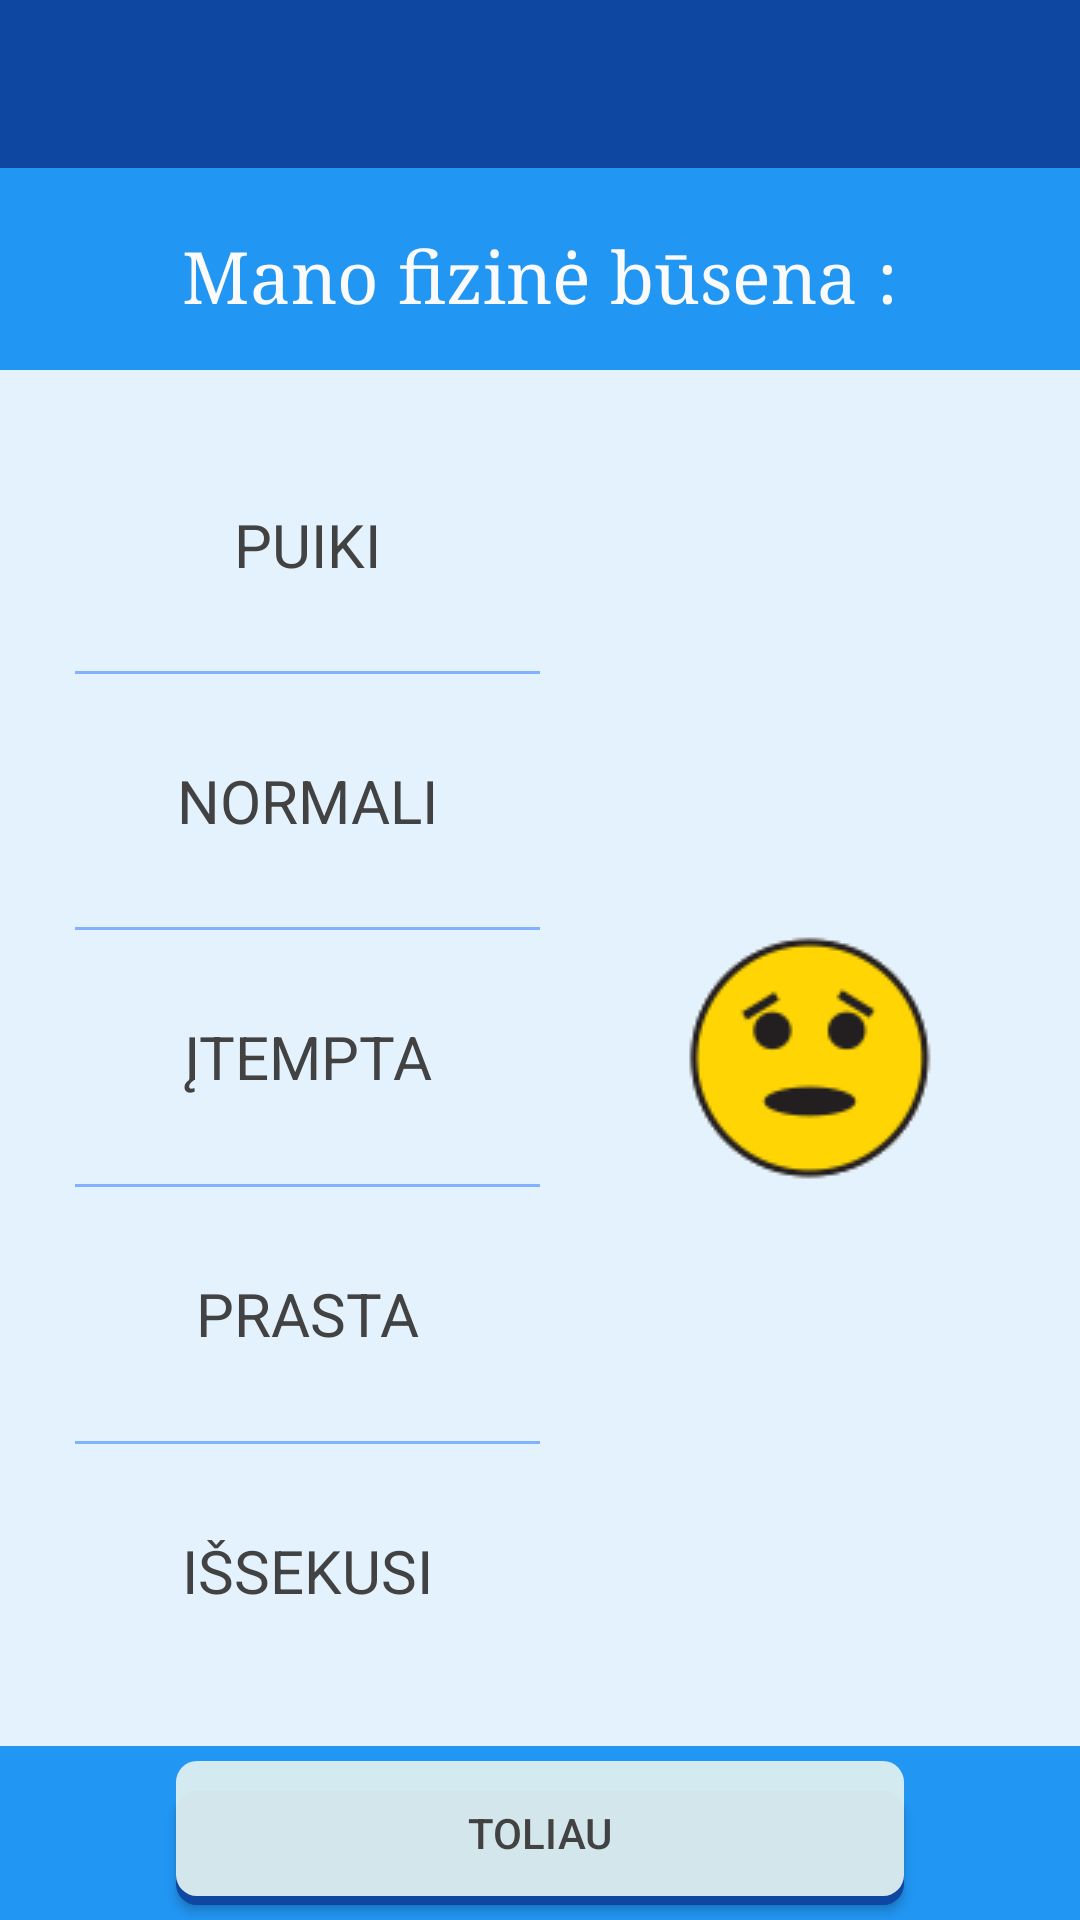

This screen was rendered from an Android layout file. Write that file and the resources it references.
<!-- AndroidManifest.xml: application theme AppTheme -->
<!-- res/layout/activity_activity1_1.xml -->
<?xml version="1.0" encoding="utf-8"?>
<RelativeLayout xmlns:android="http://schemas.android.com/apk/res/android"
    xmlns:tools="http://schemas.android.com/tools"
    android:layout_width="match_parent"
    android:layout_height="match_parent"
    android:background="@color/colorPrimaryLight"
    tools:context=".activities.activity1_1">

    <LinearLayout
        android:orientation="vertical"
        android:layout_width="match_parent"
        android:layout_height="match_parent"
        android:weightSum="12">

        <include layout="@layout/toolbar" />

        <LinearLayout
            android:orientation="vertical"
            android:layout_width="match_parent"
            android:layout_height="wrap_content"
            android:layout_weight="12">

            <FrameLayout
                android:layout_width="match_parent"
                android:layout_height="wrap_content"
                android:paddingLeft="@dimen/side_padding_portrait"
                android:paddingRight="@dimen/side_padding_portrait"
                android:background="@color/colorPrimary"
                android:paddingTop="@dimen/item_vertical_padding_big"
                android:paddingBottom="@dimen/item_vertical_padding">

                <TextView
                    android:layout_width="wrap_content"
                    android:layout_height="wrap_content"
                    android:textAppearance="?android:attr/textAppearanceLarge"
                    android:text="@string/activity1_1_title"
                    android:id="@+id/activity1_1_title"
                    android:layout_gravity="center"
                    android:textColor="@color/primaryTextInverted"
                    android:textSize="@dimen/header1"
                    android:typeface="serif" />
            </FrameLayout>

            <LinearLayout
                android:orientation="horizontal"
                android:layout_width="match_parent"
                android:layout_height="fill_parent"
                android:weightSum="12"
                android:baselineAligned="false">

                <FrameLayout
                    android:layout_width="match_parent"
                    android:layout_height="fill_parent"
                    android:layout_weight="6"
                    android:paddingLeft="@dimen/side_padding_portrait"
                    android:paddingBottom="@dimen/item_vertical_padding"
                    android:paddingTop="@dimen/item_vertical_padding">

                    <RadioGroup
                        android:layout_width="match_parent"
                        android:layout_height="fill_parent"
                        android:layout_gravity="left|top"
                        android:weightSum="10"
                        android:id="@+id/mindgroup">

                        <RadioButton
                            android:layout_width="fill_parent"
                            android:layout_height="wrap_content"
                            android:text="@string/activity1_1_emo1"
                            android:id="@+id/mindgroup_1"
                            android:button="@null"
                            android:textColor="@color/primaryText"
                            android:textSize="@dimen/header2"
                            android:layout_weight="2"
                            android:paddingLeft="15dp"
                            android:paddingRight="15dp"
                            android:typeface="sans"
                            android:paddingTop="10dp"
                            android:paddingBottom="10dp"
                            android:gravity="center" />

                        <View
                            android:layout_width="fill_parent"
                            android:layout_height="1dp"
                            android:clickable="false"
                            android:background="@color/blue_A100"
                            android:id="@+id/mSpace1" />

                        <RadioButton
                            android:layout_width="fill_parent"
                            android:layout_height="wrap_content"
                            android:text="@string/activity1_1_emo2"
                            android:id="@+id/mindgroup_2"
                            android:button="@null"
                            android:textColor="@color/primaryText"
                            android:paddingTop="10dp"
                            android:paddingBottom="10dp"
                            android:textSize="@dimen/header2"
                            android:layout_weight="2"
                            android:paddingLeft="15dp"
                            android:paddingRight="15dp"
                            android:typeface="sans"
                            android:gravity="center" />

                        <View
                            android:layout_width="fill_parent"
                            android:layout_height="1dp"
                            android:clickable="false"
                            android:background="@color/blue_A100"
                            android:id="@+id/mSpace2" />

                        <RadioButton
                            android:layout_width="fill_parent"
                            android:layout_height="wrap_content"
                            android:text="@string/activity1_1_emo3"
                            android:id="@+id/mindgroup_3"
                            android:button="@null"
                            android:textColor="@color/primaryText"
                            android:paddingTop="10dp"
                            android:paddingBottom="10dp"
                            android:textSize="@dimen/header2"
                            android:layout_weight="2"
                            android:checked="true"
                            android:paddingLeft="15dp"
                            android:paddingRight="15dp"
                            android:typeface="sans"
                            android:gravity="center" />

                        <View
                            android:layout_width="fill_parent"
                            android:layout_height="1dp"
                            android:clickable="false"
                            android:background="@color/blue_A100"
                            android:id="@+id/mSpace3" />

                        <RadioButton
                            android:layout_width="fill_parent"
                            android:layout_height="wrap_content"
                            android:text="@string/activity1_1_emo4"
                            android:id="@+id/mindgroup_4"
                            android:button="@null"
                            android:textColor="@color/primaryText"
                            android:paddingTop="10dp"
                            android:paddingBottom="10dp"
                            android:textSize="@dimen/header2"
                            android:layout_weight="2"
                            android:paddingLeft="15dp"
                            android:paddingRight="15dp"
                            android:typeface="sans"
                            android:gravity="center" />

                        <View
                            android:layout_width="fill_parent"
                            android:layout_height="1dp"
                            android:clickable="false"
                            android:background="@color/blue_A100"
                            android:minHeight="1dp"
                            android:id="@+id/mSpace4" />

                        <RadioButton
                            android:layout_width="fill_parent"
                            android:layout_height="wrap_content"
                            android:text="@string/activity1_1_emo5"
                            android:id="@+id/mindgroup_5"
                            android:button="@null"
                            android:textColor="@color/primaryText"
                            android:paddingTop="10dp"
                            android:paddingBottom="10dp"
                            android:textSize="@dimen/header2"
                            android:layout_weight="2"
                            android:paddingRight="15dp"
                            android:paddingLeft="15dp"
                            android:typeface="sans"
                            android:gravity="center" />

                    </RadioGroup>
                </FrameLayout>

                <FrameLayout
                    android:layout_width="match_parent"
                    android:layout_height="match_parent"
                    android:layout_weight="6"
                    android:paddingRight="@dimen/side_padding_portrait"
                    android:paddingLeft="@dimen/side_padding_portrait">

                    <ImageView
                        android:layout_width="wrap_content"
                        android:layout_height="wrap_content"
                        android:id="@+id/mindimage"
                        android:src="@drawable/emo3"
                        android:contentDescription="@string/activity1_1_img_description"
                        android:adjustViewBounds="true"
                        android:layout_gravity="center" />
                </FrameLayout>
            </LinearLayout>
        </LinearLayout>

        <FrameLayout
            android:orientation="vertical"
            android:layout_width="match_parent"
            android:layout_height="wrap_content"
            android:layout_weight="1"
            android:background="@color/colorPrimary">

            <LinearLayout
                android:orientation="horizontal"
                android:layout_width="match_parent"
                android:layout_height="match_parent"
                android:gravity="center"
                android:weightSum="12">

                <Button
                    android:layout_width="wrap_content"
                    android:layout_height="wrap_content"
                    android:text="@string/activity1_1_button1"
                    android:id="@+id/activity1_1_button1"
                    android:background="@drawable/roundedbutton"
                    android:textColor="@drawable/roundedbuttontext"
                    android:onClick="activity11button1_Click"
                    android:layout_weight="8"
                    android:layout_marginLeft="20dp"
                    android:layout_marginRight="20dp"
                    android:layout_marginBottom="5dp"
                    android:layout_marginTop="5dp"/>
            </LinearLayout>
        </FrameLayout>

    </LinearLayout>

</RelativeLayout>
<!-- res/layout/toolbar.xml (included above) -->
<android.support.v7.widget.Toolbar xmlns:android="http://schemas.android.com/apk/res/android"
    android:id="@+id/toolbar"
    android:layout_width="fill_parent"
    android:layout_height="?attr/actionBarSize"
    android:background="@color/toolBar"
    >

    

</android.support.v7.widget.Toolbar>
<!-- resources referenced by this layout -->
<resources>
  <color name="blue_A100">#82b1ff</color>
  <color name="colorPrimary">#2196f3</color>
  <color name="colorPrimaryLight">#e3f2fd</color>
  <color name="primaryText">#424242</color>
  <color name="primaryTextInverted">#fafafa</color>
  <color name="toolBar">#0d47a1</color>
  <color name="transparent">#00ffffff</color>
  <dimen name="header1">25sp</dimen>
  <dimen name="header2">20sp</dimen>
  <dimen name="item_vertical_padding">10dp</dimen>
  <dimen name="item_vertical_padding_big">20dp</dimen>
  <dimen name="side_padding_portrait">20dp</dimen>
  <!-- drawable roundedbuttontext (drawable) -->
  <?xml version="1.0" encoding="utf-8"?>
  <selector xmlns:android="http://schemas.android.com/apk/res/android">
      <item
          android:state_pressed="true"
          android:color="@color/primaryTextInverted" />
      <item android:color="@color/primaryText" />
  </selector>
  <string name="action_back">Atgal</string>
  <string name="action_next">Toliau</string>
  <string name="activity1_1_button1">Toliau</string>
  <string name="activity1_1_emo1">PUIKI</string>
  <string name="activity1_1_emo2">NORMALI</string>
  <string name="activity1_1_emo3">ĮTEMPTA</string>
  <string name="activity1_1_emo4">PRASTA</string>
  <string name="activity1_1_emo5">IŠSEKUSI</string>
  <string name="activity1_1_img_description">A picture that describes your physical state</string>
  <string name="activity1_1_title">Mano fizinė būsena :</string>
  <style name="AppTheme" parent="AppTheme.Base" />
  <dimen name="shadow1_radius">7dp</dimen>
  <color name="buttonPressed">#ee15A95F</color>
  <color name="buttonDisabled">#999999</color>
  <color name="blue_900">#0d47a1</color>
  <color name="button">#eee0f2f1</color>
  <style name="AppTheme.Base" parent="Theme.AppCompat">
          <item name="colorPrimary">@color/colorPrimary</item>
          <item name="colorPrimaryDark">@color/colorPrimaryDark</item>
          <item name="colorAccent">@color/accent</item>
          <item name="android:textColorSecondary">@color/textColorSecondary</item>
          <item name="android:windowNoTitle">true</item>
          <item name="windowActionBar">false</item>
          <item name="windowNoTitle">true</item>
      </style>
  <color name="colorPrimaryDark">#1976d2</color>
</resources>
